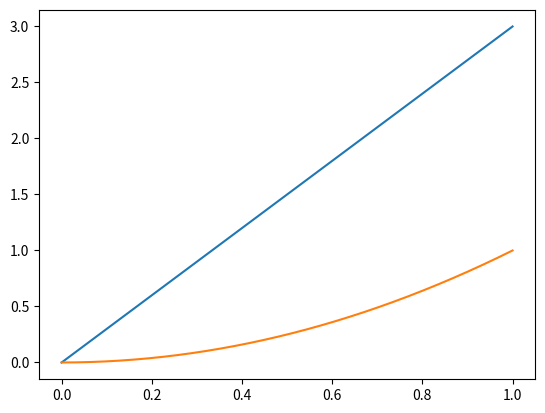

Reproduce this figure in Python. (Note: this script raises an exception after producing the figure.)
import numpy as np
import matplotlib.pyplot as plt
x = np.linspace(0, 1, 1001)
y = 3*x
plt.plot(x,y)
plt.plot(x,x**2)
plt.savefig("test.png")
plt.savefig("test.pgf")

